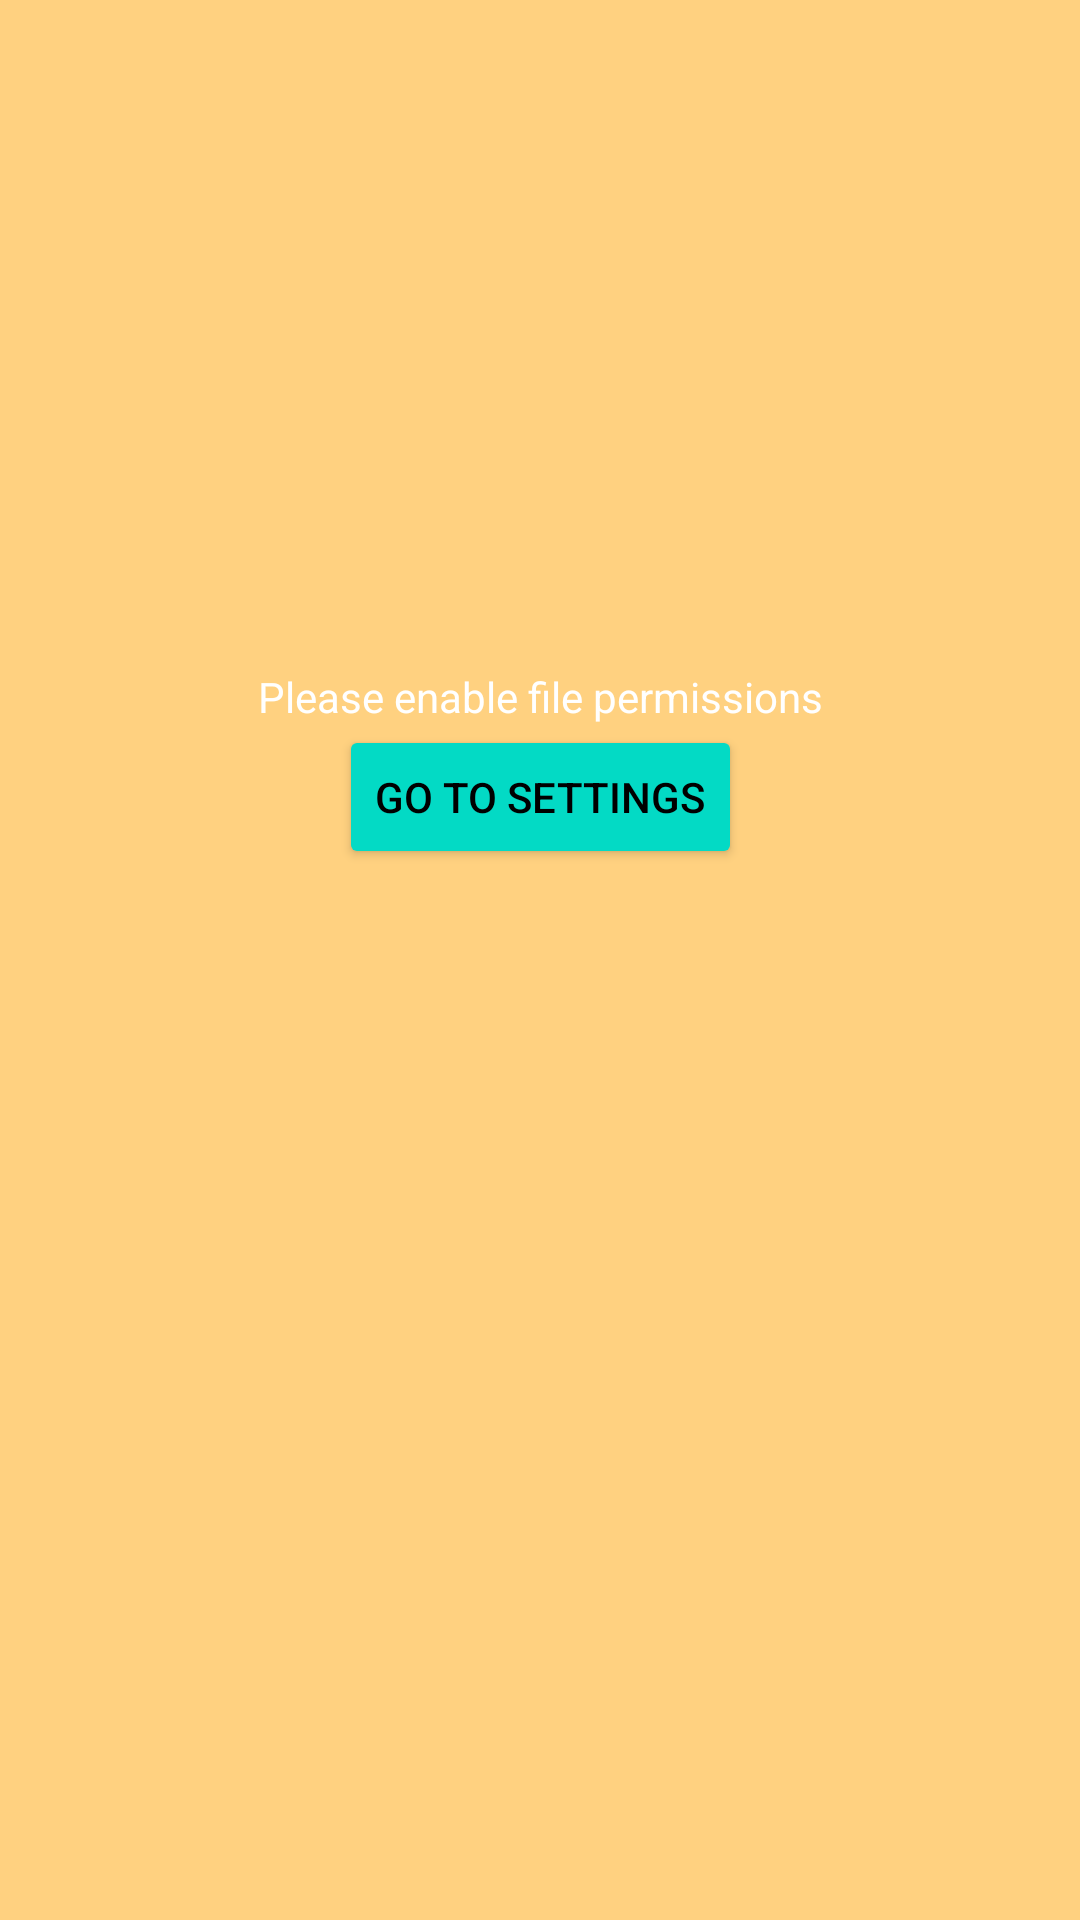

The Android layout XML behind this screen, and the referenced resources:
<!-- AndroidManifest.xml: application theme Theme.AndroidDriveSync -->
<!-- res/layout/activity_files_permission.xml -->
<?xml version="1.0" encoding="utf-8"?>
<androidx.constraintlayout.widget.ConstraintLayout xmlns:android="http://schemas.android.com/apk/res/android"
    xmlns:app="http://schemas.android.com/apk/res-auto"
    android:layout_width="match_parent"
    android:layout_height="match_parent"
    android:orientation="vertical"
    android:background="?android:colorPrimary">

    <androidx.constraintlayout.widget.ConstraintLayout
        android:layout_width="wrap_content"
        android:layout_height="wrap_content"
        android:layout_gravity="center"
        android:layout_marginBottom="128dp"
        android:orientation="vertical"
        app:layout_constraintBottom_toBottomOf="parent"
        app:layout_constraintEnd_toEndOf="parent"
        app:layout_constraintStart_toStartOf="parent"
        app:layout_constraintTop_toTopOf="parent">

        <TextView
            android:id="@+id/go_to_settings_text"
            android:layout_width="wrap_content"
            android:layout_height="wrap_content"
            android:text="@string/files_permission_text"
            android:textColor="?colorOnPrimary"
            app:layout_constraintStart_toStartOf="parent"
            app:layout_constraintTop_toTopOf="parent" />

        <Button
            android:id="@+id/sign_in_button"
            android:layout_width="wrap_content"
            android:layout_height="wrap_content"
            android:layout_gravity="center_horizontal"
            android:onClick="requestExternalFilesPermission"
            android:text="@string/files_permission_button"
            android:textColor="?colorOnSecondary"
            android:backgroundTint="?colorSecondary"
            app:layout_constraintEnd_toEndOf="parent"
            app:layout_constraintStart_toStartOf="parent"
            app:layout_constraintTop_toBottomOf="@+id/go_to_settings_text" />

    </androidx.constraintlayout.widget.ConstraintLayout>

</androidx.constraintlayout.widget.ConstraintLayout>
<!-- resources referenced by this layout -->
<resources>
  <string name="files_permission_button">Go To Settings</string>
  <string name="files_permission_text">Please enable file permissions</string>
  <style name="Theme.AndroidDriveSync" parent="Theme.MaterialComponents.Light.DarkActionBar">
          
          <item name="colorPrimary">#FFD180</item>
          <item name="colorPrimaryVariant">#FFFF8D</item>
          <item name="colorOnPrimary">@color/white</item>
          
          <item name="colorSecondary">@color/teal_200</item>
          <item name="colorSecondaryVariant">@color/teal_700</item>
          <item name="colorOnSecondary">@color/black</item>
          
          <item name="android:statusBarColor">?attr/colorPrimary</item>
          
      </style>
  <color name="white">#FFFFFFFF</color>
  <color name="teal_200">#FF03DAC5</color>
  <color name="teal_700">#FF018786</color>
  <color name="black">#FF000000</color>
</resources>
